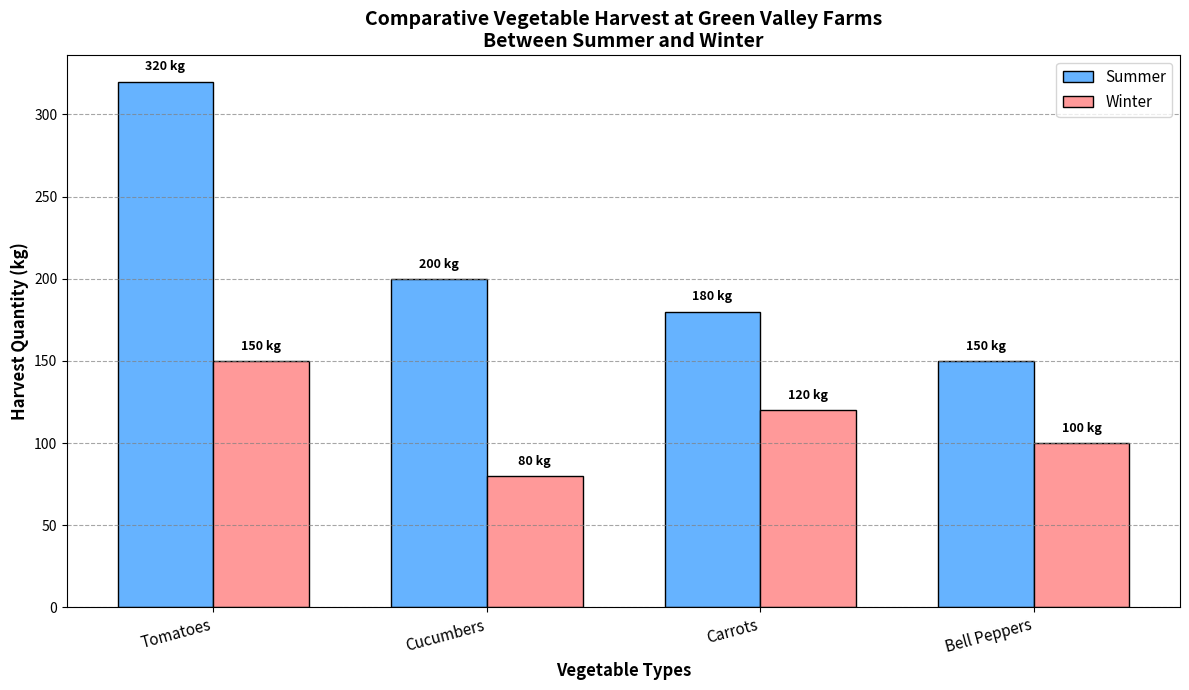

Python code for this plot:
import matplotlib.pyplot as plt
import numpy as np

veggie_types = ['Tomatoes', 'Cucumbers', 'Carrots', 'Bell Peppers']
summer_harvest = [320, 200, 180, 150]
winter_harvest = [150, 80, 120, 100]

combined_data = list(zip(veggie_types, summer_harvest, winter_harvest))
combined_data.sort(key=lambda x: x[1], reverse=True)

sorted_veggie_types, sorted_summer_harvest, sorted_winter_harvest = zip(*combined_data)

x_positions = np.arange(len(sorted_veggie_types))
bar_width = 0.35

fig, ax = plt.subplots(figsize=(12, 7))

# Shuffled colors for the bars
bars_summer = ax.bar(x_positions - bar_width / 2, sorted_summer_harvest, bar_width, label='Summer', color='#66B3FF', edgecolor='black')
bars_winter = ax.bar(x_positions + bar_width / 2, sorted_winter_harvest, bar_width, label='Winter', color='#FF9999', edgecolor='black')

for bar in bars_summer + bars_winter:
    height = bar.get_height()
    ax.text(bar.get_x() + bar.get_width() / 2, height + 5, f'{height} kg', ha='center', va='bottom', fontsize=9, weight='bold')

ax.set_xlabel('Vegetable Types', fontsize=12, weight='bold')
ax.set_ylabel('Harvest Quantity (kg)', fontsize=12, weight='bold')
ax.set_title('Comparative Vegetable Harvest at Green Valley Farms\nBetween Summer and Winter', fontsize=14, weight='bold')
ax.set_xticks(x_positions)
ax.set_xticklabels(sorted_veggie_types, rotation=15, ha='right', fontsize=11)
ax.yaxis.grid(True, linestyle='--', which='major', color='grey', alpha=0.7)
ax.legend(loc='upper right', fontsize=11)
plt.tight_layout()
plt.show()
